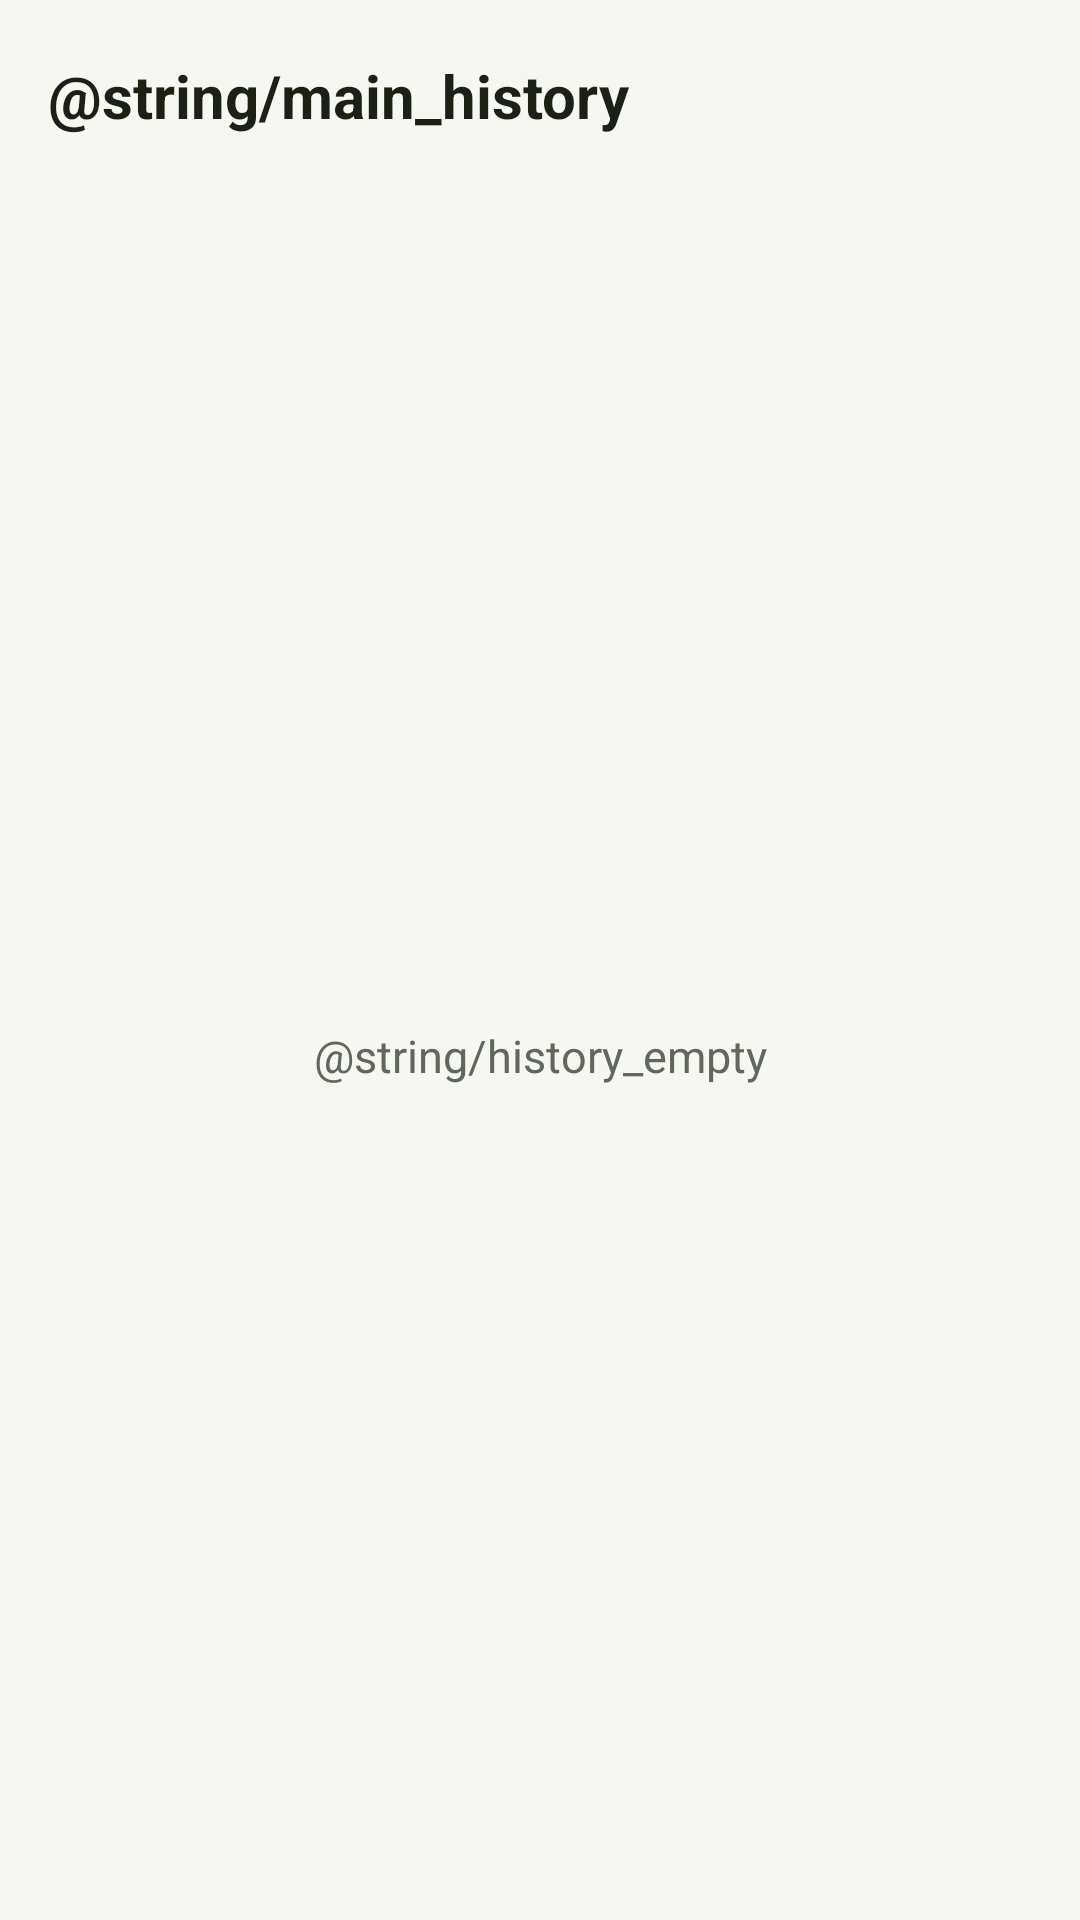

This screen was rendered from an Android layout file. Write that file and the resources it references.
<!-- AndroidManifest.xml: application theme Theme.SubtitleTranslator -->
<!-- res/layout/fragment_history.xml -->
<?xml version="1.0" encoding="utf-8"?>
<LinearLayout xmlns:android="http://schemas.android.com/apk/res/android"
    xmlns:app="http://schemas.android.com/apk/res-auto"
    android:layout_width="match_parent"
    android:layout_height="match_parent"
    android:orientation="vertical"
    android:background="@color/screen_bg">

    <com.google.android.material.appbar.MaterialToolbar
        android:id="@+id/toolbar"
        android:layout_width="match_parent"
        android:layout_height="?attr/actionBarSize"
        android:background="@android:color/transparent"
        app:title="@string/main_history"
        app:titleTextAppearance="@style/TextAppearance.SubtitleTranslator.ScreenTitle" />

    <FrameLayout
        android:layout_width="match_parent"
        android:layout_height="0dp"
        android:layout_weight="1">

        <TextView
            android:id="@+id/tvEmpty"
            android:layout_width="match_parent"
            android:layout_height="match_parent"
            android:gravity="center"
            android:padding="32dp"
            android:text="@string/history_empty"
            android:textColor="@color/text_secondary"
            android:textSize="15sp" />

        <androidx.recyclerview.widget.RecyclerView
            android:id="@+id/recyclerView"
            android:layout_width="match_parent"
            android:layout_height="match_parent"
            android:clipToPadding="false"
            android:paddingHorizontal="16dp"
            android:paddingBottom="16dp"
            android:visibility="gone" />
    </FrameLayout>
</LinearLayout>
<!-- resources referenced by this layout -->
<resources>
  <color name="screen_bg">#FFF6F7F2</color>
  <color name="text_secondary">#FF60675B</color>
  <style name="TextAppearance.SubtitleTranslator.ScreenTitle" parent="TextAppearance.Material3.TitleLarge">
          <item name="android:textSize">20sp</item>
          <item name="android:textStyle">bold</item>
          <item name="android:textColor">@color/text_primary</item>
      </style>
  <style name="Theme.SubtitleTranslator" parent="Theme.Material3.Light.NoActionBar">
          
          <item name="colorPrimary">@color/accent</item>
          <item name="colorOnPrimary">@color/on_accent</item>
          <item name="colorPrimaryContainer">@color/accent_container</item>
          <item name="colorOnPrimaryContainer">@color/on_accent_container</item>
          <item name="colorSecondary">@color/accent_dim</item>
          <item name="colorOnSecondary">@color/on_accent</item>
          <item name="colorSecondaryContainer">@color/surface_variant</item>
          <item name="colorOnSecondaryContainer">@color/text_primary</item>
          <item name="colorSurface">@color/screen_bg</item>
          <item name="colorOnSurface">@color/text_primary</item>
          <item name="colorSurfaceVariant">@color/surface_variant</item>
          <item name="colorOnSurfaceVariant">@color/text_secondary</item>
          <item name="colorSurfaceContainer">@color/surface_tile</item>
          <item name="colorSurfaceContainerHigh">@color/card_bg</item>
          <item name="colorOutline">@color/button_outline</item>
          <item name="colorOutlineVariant">@color/card_stroke</item>
          <item name="colorError">@color/stop_button</item>
          <item name="colorOnError">@android:color/white</item>
          
          <item name="android:statusBarColor">@color/screen_bg</item>
          <item name="android:windowLightStatusBar">@bool/light_status_bar_icons</item>
          <item name="android:windowLightNavigationBar">@bool/light_status_bar_icons</item>
          <item name="android:navigationBarColor">@color/screen_bg</item>
      </style>
  <color name="text_primary">#FF1C2116</color>
  <color name="accent">#FF5E7D18</color>
  <color name="on_accent">#FFFFFFFF</color>
  <color name="accent_container">#FFE6F1C8</color>
  <color name="on_accent_container">#FF35450C</color>
  <color name="accent_dim">#FF49650F</color>
  <color name="surface_variant">#FFDDE3D2</color>
  <color name="surface_tile">#FFECF0E3</color>
  <color name="card_bg">#FFECF0E3</color>
  <color name="button_outline">#FFC8CEBF</color>
  <color name="card_stroke">#FFD5DCCB</color>
  <color name="stop_button">#FFB3261E</color>
</resources>
